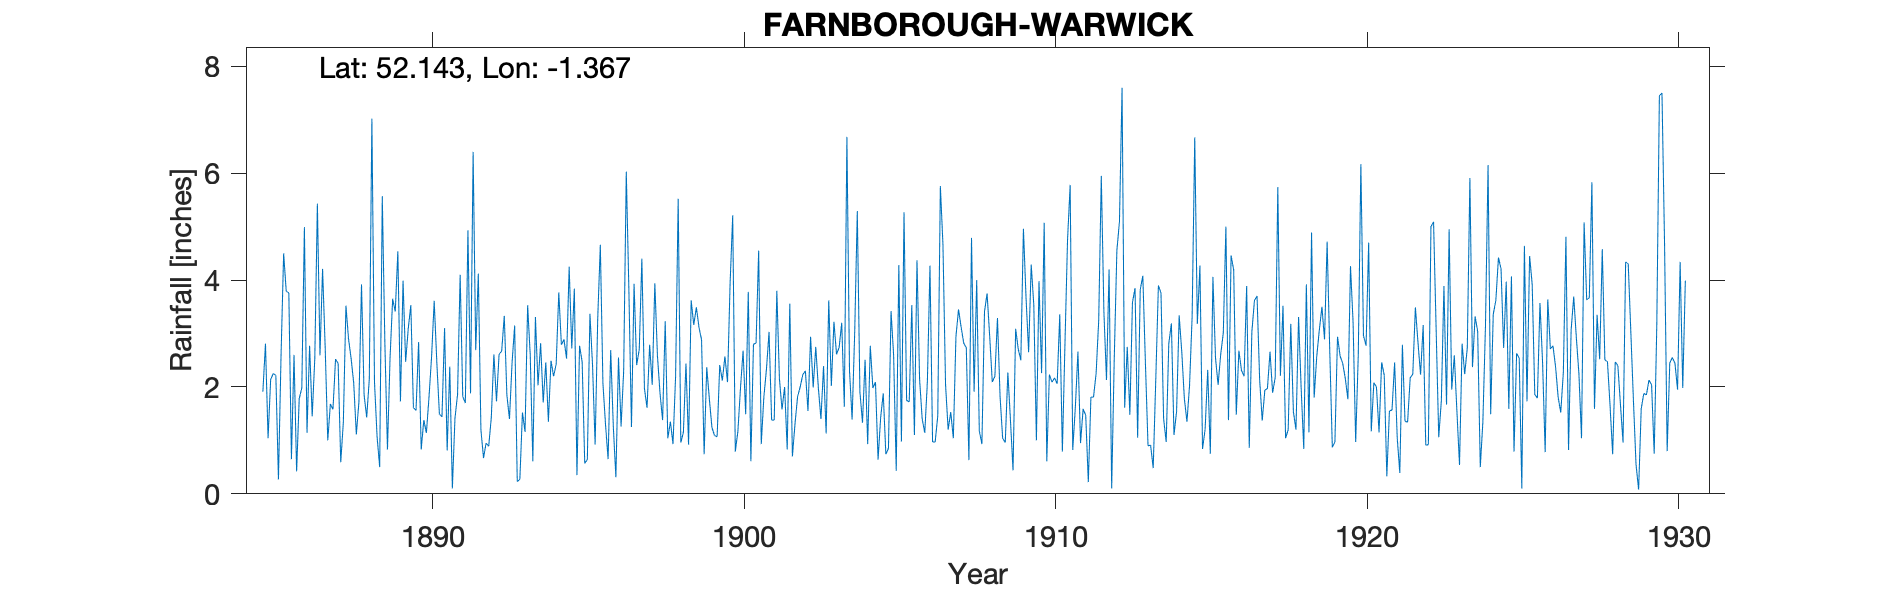

Data behind this chart, as committed beside it:
FARNBOROUGH WARWICK, , , , , , , , , , , , , , , , , , , , , , , 
Grid ref, SP434496, Long, -1.367, Lat, 52.14, Elevation, 515, ft, , , , , , , , , , , , , , , 
Station no, RR1206, , , , , , , , , , , , , , , , , , , , , , 
, 1880, 1881, 1882, 1883, 1884, 1885, 1886, 1887, 1888, 1889, 1890, 1891, 1892, 1893, 1894, 1895, 1896, 1897, 1898, 1899, 1900, 1901, 1902
January, , , , , , 1.91, 2.6, 2.75, 1.11, 0.83, 2.84, 2.38, 1.2, 2.45, 1.71, 3.84, 1.3, 2.41, 1.04, 3.12, 3.94, 0.93, 0.7
February, , , , , , 2.81, 0.42, 1, 1.72, 2.55, 0.83, 0.1, 0.67, 3.15, 2.46, 0.35, 0.65, 2.7, 1.35, 2.88, 5.21, 1.81, 1.31
March, , , , , , 1.04, 1.78, 1.68, 3.92, 3.65, 1.38, 1.41, 0.95, 0.23, 1.35, 2.77, 2.69, 4.4, 0.93, 0.74, 0.79, 2.33, 1.82
April, , , , , , 2.14, 1.98, 1.58, 1.85, 3.41, 1.14, 1.86, 0.89, 0.27, 2.49, 2.47, 1.27, 1.97, 2.2, 2.37, 1.17, 3.03, 2
May, , , , , , 2.25, 4.99, 2.52, 1.43, 4.54, 1.81, 4.1, 1.43, 1.52, 2.2, 0.57, 0.31, 1.61, 5.52, 1.78, 1.98, 1.38, 2.23
June, , , , , , 2.22, 1.14, 2.44, 2.15, 1.73, 2.57, 1.82, 2.61, 1.16, 2.43, 0.64, 2.55, 2.79, 0.96, 1.24, 2.68, 1.38, 2.3
July, , , , , , 0.27, 2.77, 0.59, 7.02, 3.99, 3.61, 1.7, 1.73, 3.53, 3.77, 3.37, 1.26, 2.04, 1.15, 1.09, 1.49, 3.8, 1.55
August, , , , , , 2.58, 1.45, 1.34, 2.09, 2.47, 2.48, 4.93, 2.61, 2.6, 2.79, 2.41, 2.31, 3.94, 2.44, 1.07, 3.78, 2.15, 2.94
September, , , , , , 4.5, 2.53, 3.52, 1.07, 3.09, 1.49, 1.88, 2.67, 0.61, 2.89, 0.92, 6.03, 2.59, 0.92, 2.41, 0.61, 1.58, 1.99
October, , , , , , 3.79, 5.43, 2.9, 0.5, 3.53, 1.44, 6.4, 3.33, 3.31, 2.53, 3.28, 3.82, 1.88, 3.62, 2.12, 2.8, 2, 2.75
November, , , , , , 3.76, 2.59, 2.53, 5.57, 1.61, 3.1, 2.69, 1.85, 2.03, 4.25, 4.66, 1.25, 1.38, 3.16, 2.57, 2.82, 0.83, 1.98
December, , , , , , 0.65, 4.21, 2.07, 2.82, 1.56, 0.81, 4.12, 1.4, 2.82, 2.72, 2.07, 3.93, 3.23, 3.49, 2.09, 4.55, 3.56, 1.4
Total, , 32.4, 40.6, 30.4, 23.8, 27.92, 31.89, 24.92, 31.25, 32.96, 23.5, 33.39, 21.34, 23.68, 31.59, 27.35, 27.37, 30.94, 26.78, 23.48, 31.82, 24.78, 22.97
TYRain_1880-1889_07_pt4-page-029.csv, , , , , , , , , , , , , , , , , , , , , , , 
TYRain_1890-1899_13_pt1-page-032.csv, , , , , , , , , , , , , , , , , , , , , , , 
TYRain_1900-1909_16_pt1-page-180.csv, , , , , , , , , , , , , , , , , , , , , , , 
TYRain_1910-1919_15_pt1-page-212.csv, , , , , , , , , , , , , , , , , , , , , , , 
TYRain_1920-1930_16_pt1-page-089.csv, , , , , , , , , , , , , , , , , , , , , , , 
